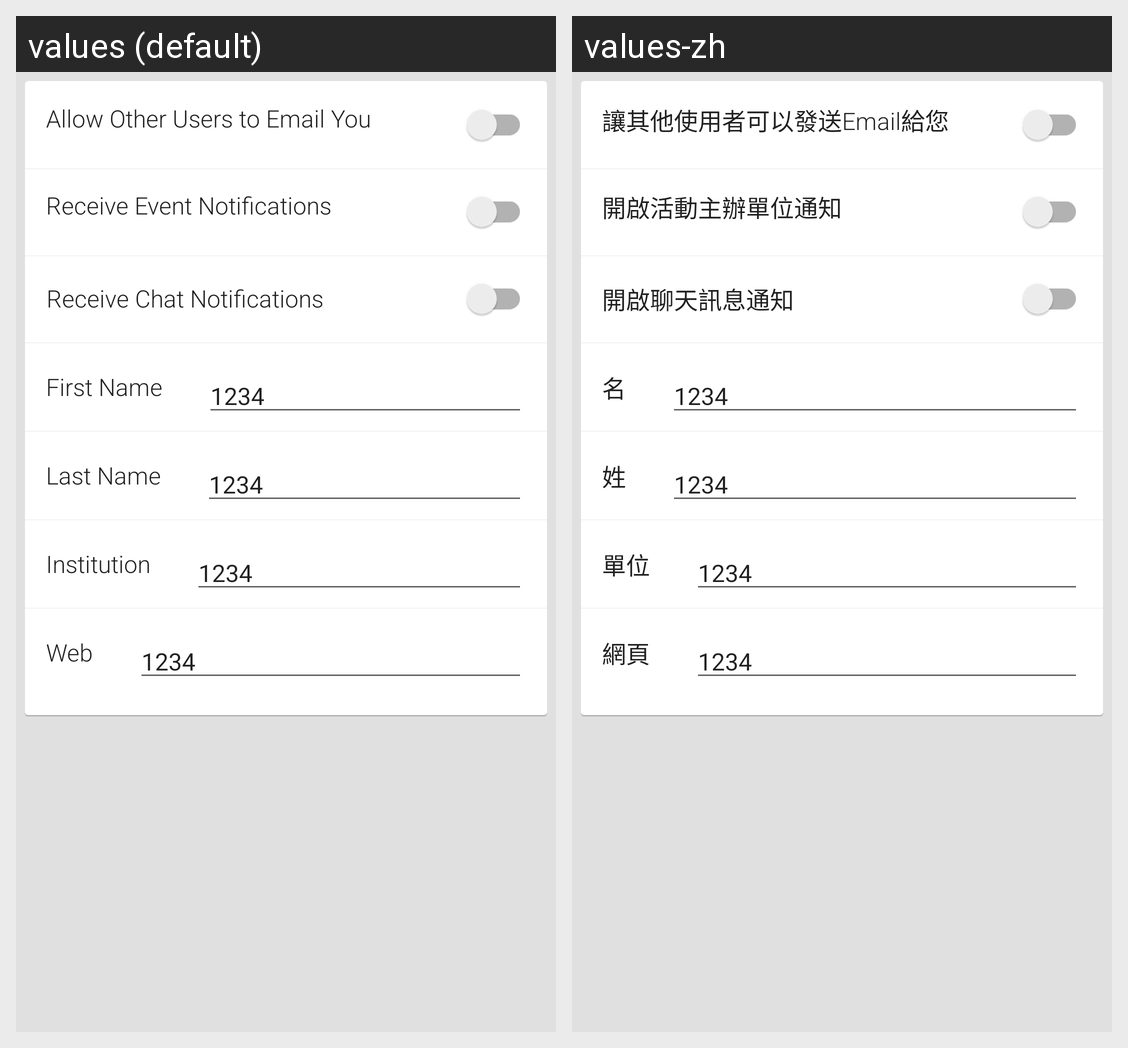

This grid shows one Android layout under two languages. Give, for every string resource on the screen, its name, the default text and each shown locale's text.
Android screen res/layout/activity_user_preference.xml rendered under 2 locales, left to right: values (default), values-zh. Device: Nexus 5 (rendered at 1080×1920; each locale shown at half size, 540×960, under a caption strip naming it); theme CMTheme.
Strings drawn on this screen, with the default value and each locale's value (text and hints the layout hard-codes, and strings that could not be matched under every locale, appear in the picture but are not listed):

emaillabel
  values: Allow Other Users to Email You
  values-zh: 讓其他使用者可以發送Email給您

eventlabel
  values: Receive Event Notifications
  values-zh: 開啟活動主辦單位通知

chatlabel
  values: Receive Chat Notifications
  values-zh: 開啟聊天訊息通知

firstname
  values: First Name
  values-zh: 名

lastname
  values: Last Name
  values-zh: 姓

institution
  values: Institution
  values-zh: 單位

website
  values: Web
  values-zh: 網頁
